Run: headless pygame with SDL's dummy video driver; simulated clock (each Clock.tick advances the game by its frame time, no real sleeping); random seed 0; keys injected as events and as key.get_pressed() state; no mouse input; restart key C tapped at the start of phases 3 and 4.
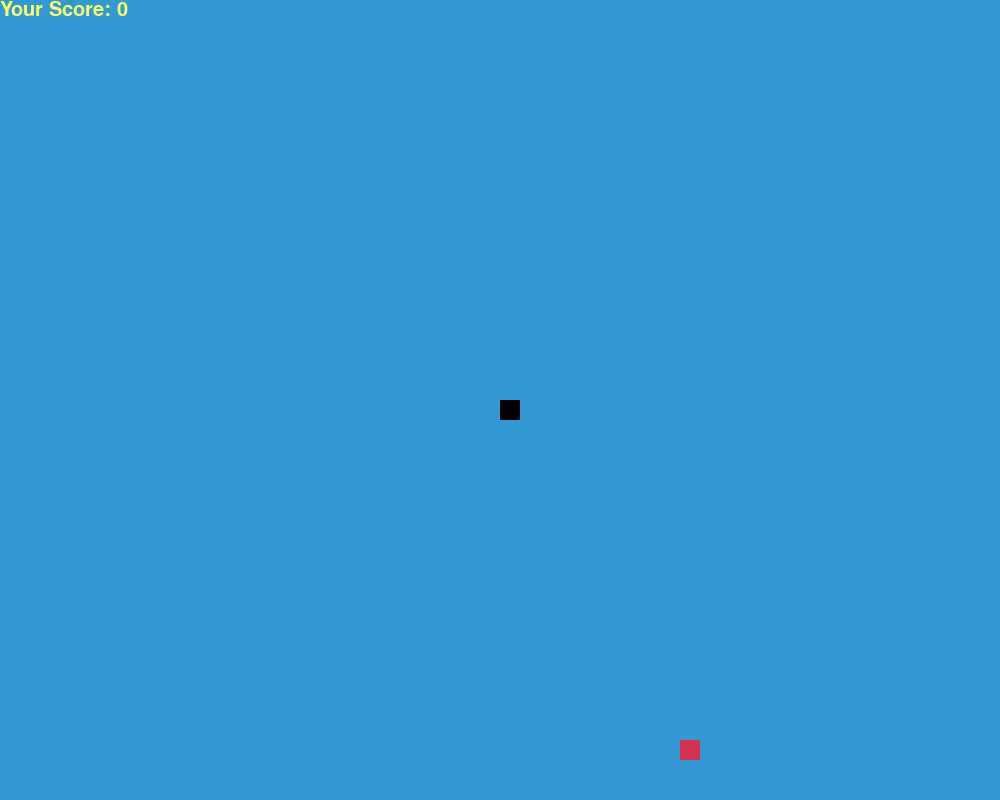
Frame 1 of 4 · flips 1–60 · no input
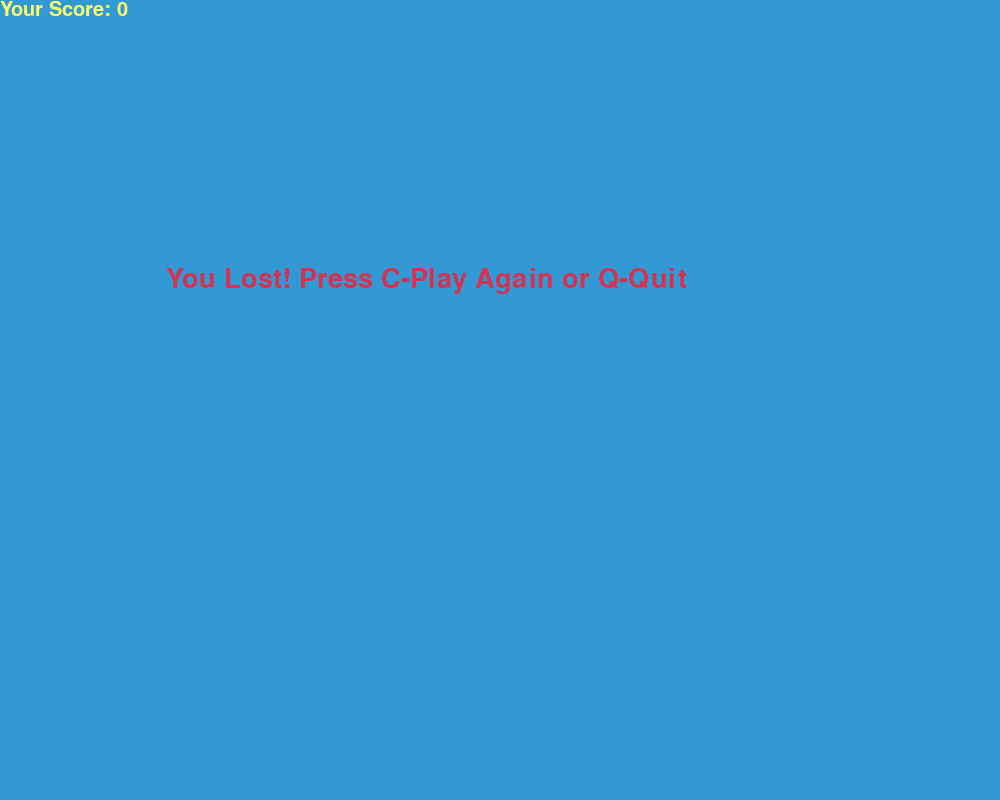
Frame 2 of 4 · flips 61–180 · tapped SPACE, RETURN · held RIGHT (→), D
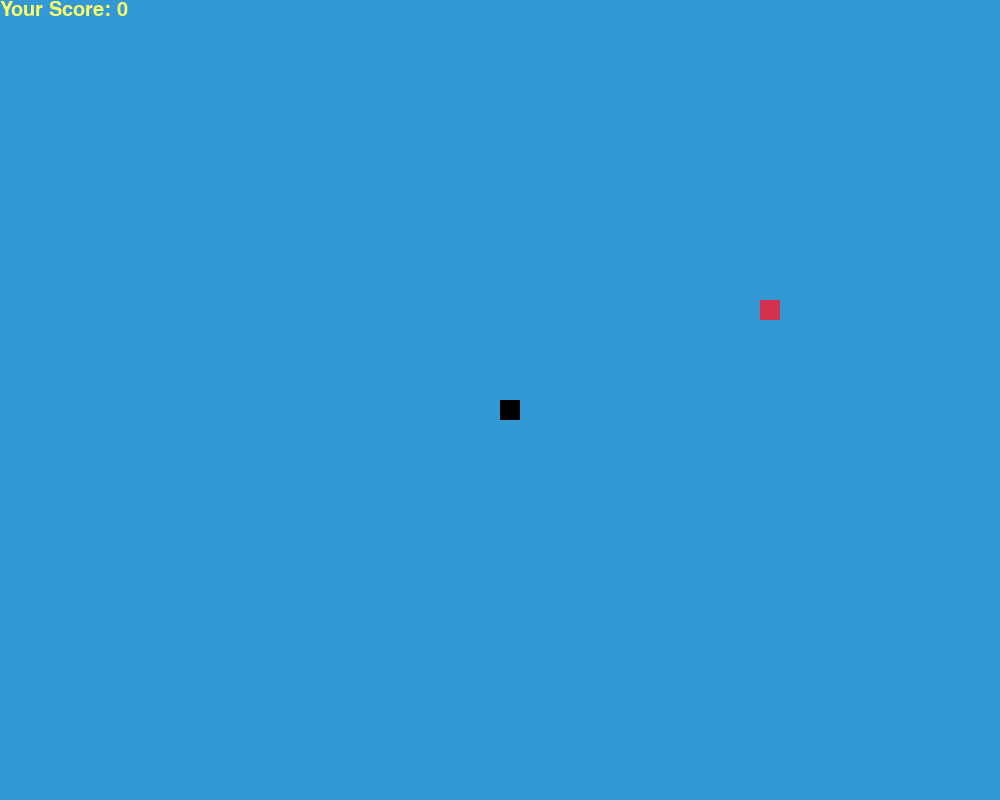
Frame 3 of 4 · flips 181–300 · tapped C · held DOWN (↓), S
Frame 4 of 4 · flips 301–420 · tapped C · held LEFT (←), A, UP (↑), W · screen same as frame 2, image omitted

The pygame program that drew these frames:

import pygame
import time
import random

pygame.init()

white = (255, 255, 255)
yellow = (255, 255, 102)
black = (0, 0, 0)
red = (213, 50, 80)
green = (0, 255, 0)
blue = (50, 153, 213)

def random_colors(color1, color2, color3):
    random_color = (random.randint(0,255), random.randint(0,255), random.randint(0,255))
    return random_color

for num in range(0, 256):
    color1 = num
    color2 = num
    color3 = num
    random_colors(color1, color2, color3)

dis_width = 1000
dis_height = 800

dis = pygame.display.set_mode((dis_width, dis_height))
pygame.display.set_caption('Snake? Worm? or something else.')

clock = pygame.time.Clock()

snake_block = 20
snake_speed = 15

font_style = pygame.font.SysFont("bahnschrift", 40)
score_font = pygame.font.SysFont("comicsansms", 30)

# Score เรา
def Your_score(score):
    value = score_font.render("Your Score: " + str(score), True, yellow)
    dis.blit(value, [0, 0])

# งูเรา
def our_snake(snake_block, snake_list, colors):
    for x in snake_list:
        pygame.draw.rect(dis, colors, [x[0], x[1], snake_block, snake_block])
    
# message จบ
def message(msg, color):
    mesg = font_style.render(msg, True, color)
    dis.blit(mesg, [dis_width / 6, dis_height / 3])


def gameLoop():
    game_over = False
    game_close = False

    x1 = dis_width / 2
    y1 = dis_height / 2

    x1_change = 0
    y1_change = 0

    snake_List = []
    Length_of_snake = 1

    # ตำแหน่งสเกล
    foodx = round(random.randrange(0, dis_width - snake_block) / 20.0) * 20.0
    foody = round(random.randrange(0, dis_height - snake_block) / 20.0) * 20.0

    while not game_over:

        while game_close == True:
            dis.fill(blue)
            message("You Lost! Press C-Play Again or Q-Quit", red)
            Your_score(Length_of_snake - 1)
            pygame.display.update()

            for event in pygame.event.get():
                if event.type == pygame.KEYDOWN:
                    if event.key == pygame.K_q:
                        game_over = True
                        game_close = False
                    if event.key == pygame.K_c:
                        gameLoop()

        for event in pygame.event.get():
            if event.type == pygame.QUIT:
                game_over = True
            if event.type == pygame.KEYDOWN:
                if event.key == pygame.K_LEFT:
                    x1_change = -snake_block
                    y1_change = 0
                elif event.key == pygame.K_RIGHT:
                    x1_change = snake_block
                    y1_change = 0
                elif event.key == pygame.K_UP:
                    y1_change = -snake_block
                    x1_change = 0
                elif event.key == pygame.K_DOWN:
                    y1_change = snake_block
                    x1_change = 0

        if x1 >= dis_width or x1 < 0 or y1 >= dis_height or y1 < 0:
            game_close = True
        x1 += x1_change
        y1 += y1_change
        dis.fill(blue)
        pygame.draw.rect(dis, red, [foodx, foody, snake_block, snake_block])
        snake_Head = []
        snake_Head.append(x1)
        snake_Head.append(y1)
        snake_List.append(snake_Head)
        if len(snake_List) > Length_of_snake:
            del snake_List[0]

        for x in snake_List[:-1]:
            if x == snake_Head:
                game_close = True

        colors = (0, 0, 0)
        if (Length_of_snake-1) >= 3:
            colors = random_colors
        elif (Length_of_snake-1) >= 6:
            colors = random_colors

        our_snake(snake_block, snake_List, colors)
        Your_score(Length_of_snake - 1)

        pygame.display.update()

        # ตำแหน่งการสุ่มแอปเปิ้ลเขียว
        if x1 == foodx and y1 == foody:
            foodx = round(random.randrange(
                0, dis_width - snake_block) / 20.0) * 20.0
            foody = round(random.randrange(
                0, dis_height - snake_block) / 20.0) * 20.0
            Length_of_snake += 1

        clock.tick(snake_speed)

    pygame.quit()
    quit()


gameLoop()
